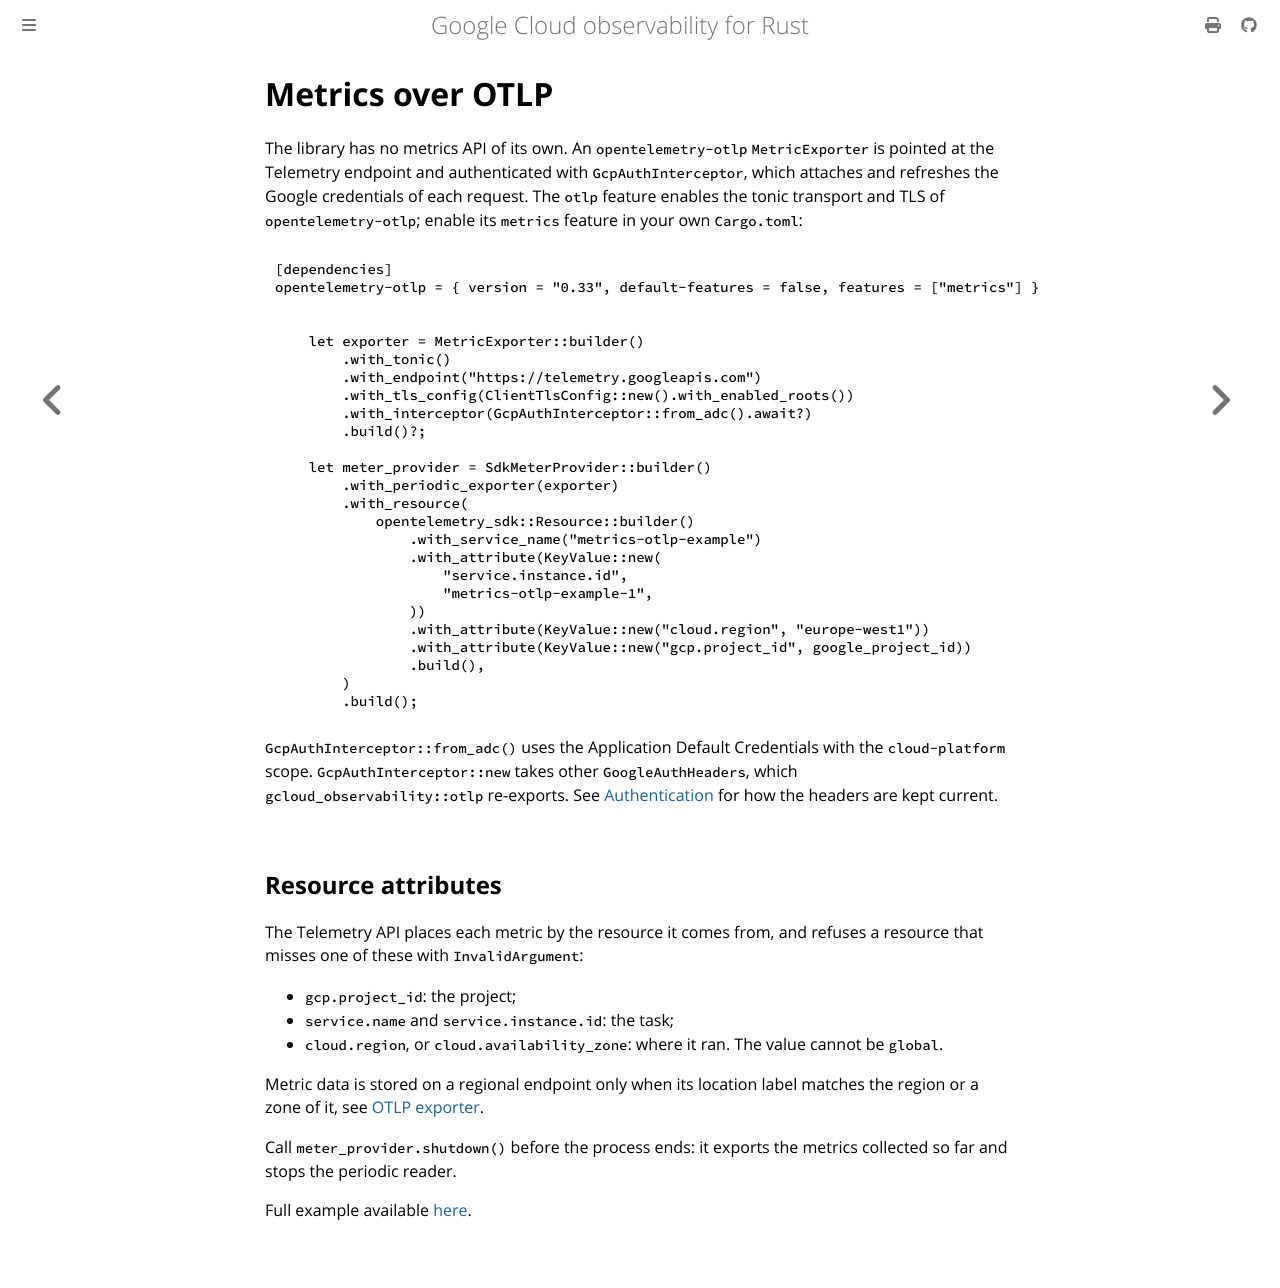

repository: abdolence/opentelemetry-gcloud-trace-rs · page: metrics.html · generator: mdbook

# Metrics over OTLP

The library has no metrics API of its own.
An `opentelemetry-otlp` `MetricExporter` is pointed at the Telemetry endpoint and authenticated with `GcpAuthInterceptor`, which attaches and refreshes the Google credentials of each request.
The `otlp` feature enables the tonic transport and TLS of `opentelemetry-otlp`; enable its `metrics` feature in your own `Cargo.toml`:

```toml
[dependencies]
opentelemetry-otlp = { version = "0.33", default-features = false, features = ["metrics"] }
```

```rust,ignore
{{#include ../../examples/metrics/otlp.rs:setup}}
```

`GcpAuthInterceptor::from_adc()` uses the Application Default Credentials with the `cloud-platform` scope.
`GcpAuthInterceptor::new` takes other `GoogleAuthHeaders`, which `gcloud_observability::otlp` re-exports.
See [Authentication](./authentication.md) for how the headers are kept current.

## Resource attributes

The Telemetry API places each metric by the resource it comes from, and refuses a resource that misses one of these with `InvalidArgument`:

- `gcp.project_id`: the project;
- `service.name` and `service.instance.id`: the task;
- `cloud.region`, or `cloud.availability_zone`: where it ran. The value cannot be `global`.

Metric data is stored on a regional endpoint only when its location label matches the region or a zone of it, see [OTLP exporter](./traces/otlp.md#regional-endpoints).

Call `meter_provider.shutdown()` before the process ends: it exports the metrics collected so far and stops the periodic reader.

Full example available [here](https://github.com/abdolence/gcloud-observability-rs/blob/master/examples/metrics/otlp.rs).
